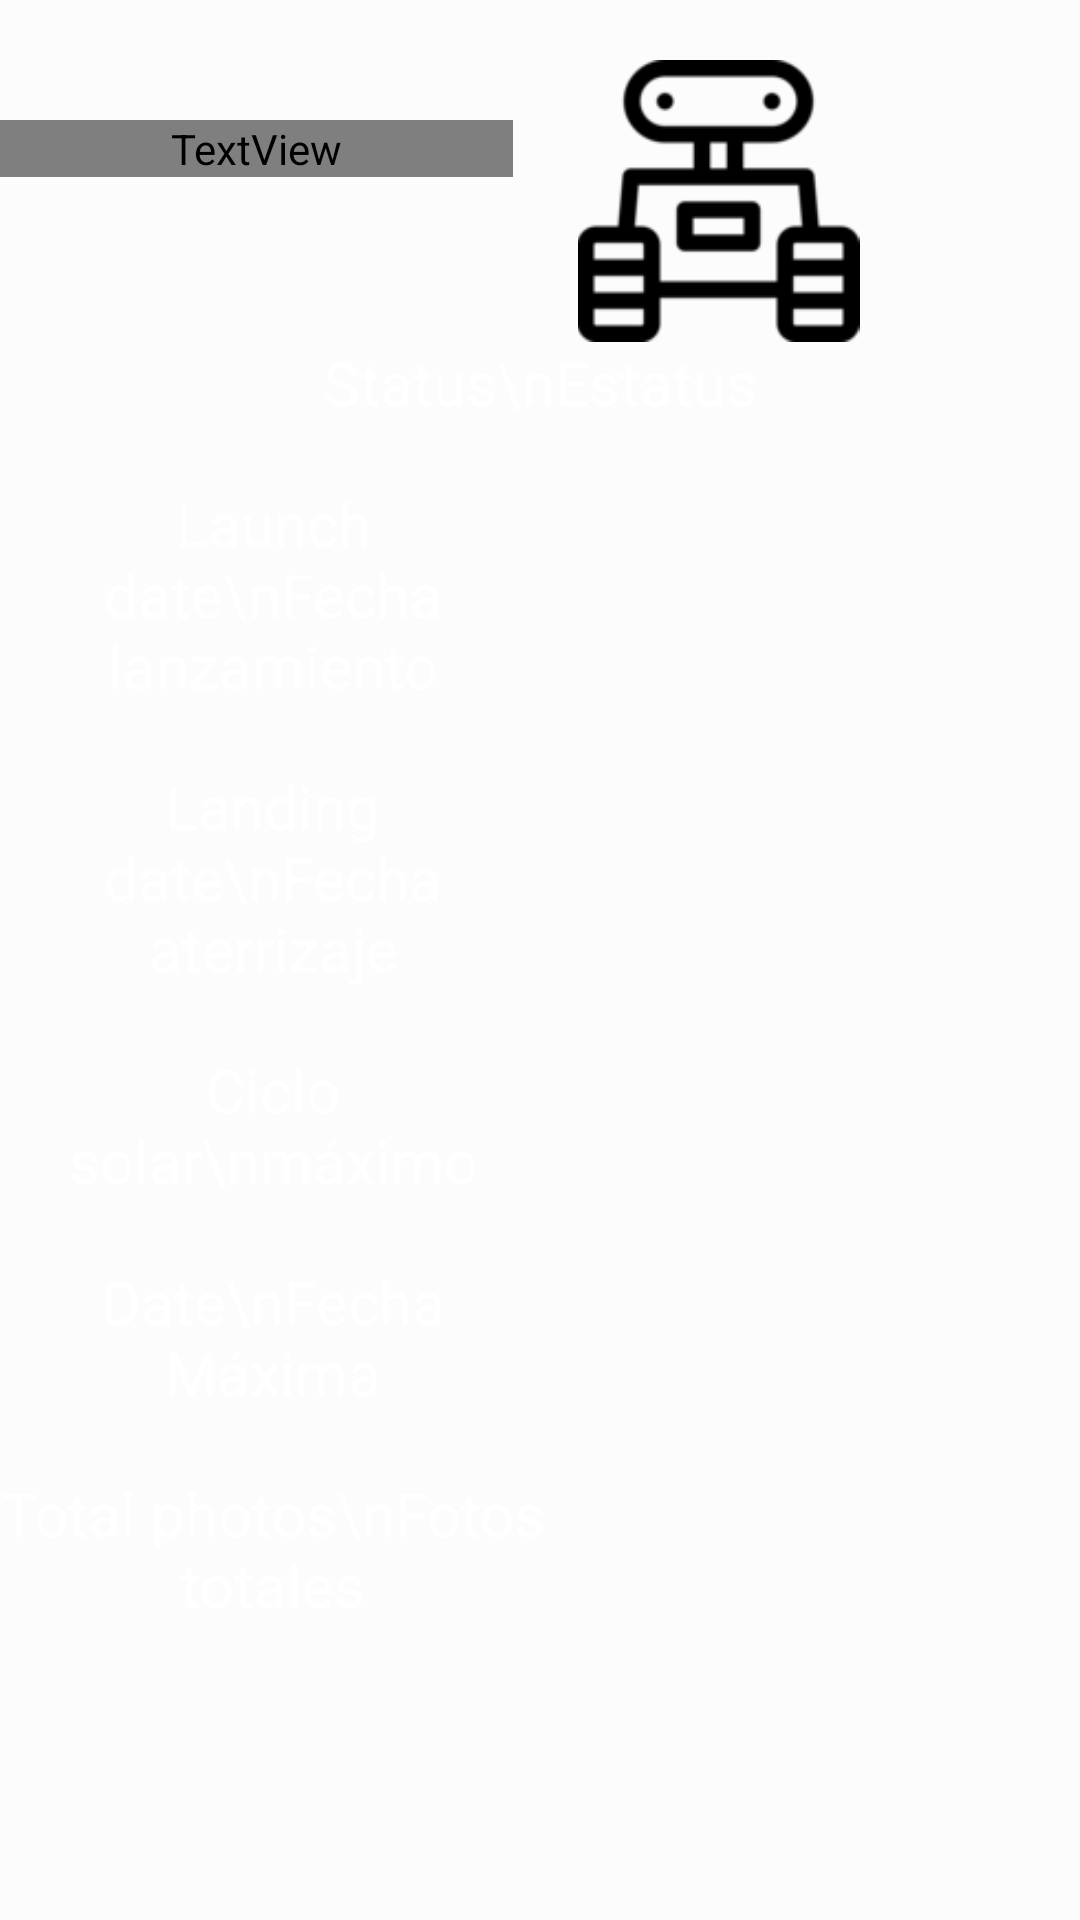

Produce the Android XML layout that renders to this screen, including the resource entries it uses.
<!-- AndroidManifest.xml: application theme Theme.CoctailSearch -->
<!-- res/layout/fragment_curiosity.xml -->
<?xml version="1.0" encoding="utf-8"?>
<LinearLayout xmlns:android="http://schemas.android.com/apk/res/android"
    xmlns:app="http://schemas.android.com/apk/res-auto"
    xmlns:tools="http://schemas.android.com/tools"
    android:layout_width="match_parent"
    android:layout_height="match_parent"
    android:background="@drawable/fondo"
    tools:context=".fragments.FragmentCuriosity">

    
    <LinearLayout
        android:layout_width="match_parent"
        android:layout_height="match_parent"
        android:orientation="vertical"
        android:background="@color/fondoPrincipal">

        <LinearLayout
            android:layout_width="match_parent"
            android:layout_height="wrap_content"
            android:layout_marginTop="20dp"
            android:orientation="horizontal">

            <TextView
                android:id="@+id/txtNombre"
                android:layout_width="171dp"
                android:layout_height="wrap_content"
                android:layout_marginTop="20dp"
                android:layout_marginRight="20dp"
                android:fontFamily="@font/titulos1"
                android:text="Name"
                android:textAlignment="textEnd"
                android:textColor="@color/white"
                android:textSize="40dp" />

            <ImageView
                android:layout_width="97dp"
                android:layout_height="94dp"
                android:layout_gravity="fill"
                app:srcCompat="@drawable/curiosity" />
        </LinearLayout>


        <TextView
            android:id="@+id/txtEstado"
            android:layout_width="182dp"
            android:layout_height="wrap_content"
            android:layout_gravity="center"
            android:text="Status\nEstatus"
            android:textAlignment="center"
            android:textColor="@color/white"
            android:textSize="20dp" />

        <LinearLayout
            android:layout_width="match_parent"
            android:layout_height="wrap_content"
            android:layout_marginTop="20dp"
            android:layout_marginBottom="20dp"
            android:orientation="horizontal">

            <TextView
                android:id="@+id/txtT1"
                android:layout_width="182dp"
                android:layout_height="wrap_content"
                android:text="Launch date\nFecha lanzamiento"
                android:textAlignment="center"
                android:textColor="@color/white"
                android:textSize="20dp" />
            <TextView
                android:id="@+id/txtLanzamiento"
                android:layout_width="match_parent"
                android:layout_height="match_parent"
                android:textAlignment="center"
                android:textColor="@color/white"
                android:textSize="18dp" />

        </LinearLayout>

        <LinearLayout
            android:layout_width="match_parent"
            android:layout_height="wrap_content"
            android:orientation="horizontal"
            android:layout_marginBottom="20dp">

            <TextView
                android:id="@+id/txtT"
                android:layout_width="182dp"
                android:layout_height="wrap_content"
                android:text="Landing date\nFecha aterrizaje"
                android:textAlignment="center"
                android:textColor="@color/white"
                android:textSize="20dp" />
            <TextView
                android:id="@+id/txtAterrizaje"
                android:layout_width="match_parent"
                android:layout_height="match_parent"
                android:textAlignment="center"
                android:textColor="@color/white"
                android:textSize="15dp" />

        </LinearLayout>

        <LinearLayout
            android:layout_width="match_parent"
            android:layout_height="wrap_content"
            android:orientation="horizontal"
            android:layout_marginBottom="20dp">

            <TextView
                android:id="@+id/txtT3"
                android:layout_width="182dp"
                android:layout_height="wrap_content"
                android:text="Ciclo solar\nmáximo"
                android:textAlignment="center"
                android:textColor="@color/white"
                android:textSize="20dp" />
            <TextView
                android:id="@+id/txtMaxSol"
                android:layout_width="match_parent"
                android:layout_height="match_parent"
                android:textAlignment="center"
                android:textColor="@color/white"
                android:textSize="15dp" />

        </LinearLayout>

        <LinearLayout
            android:layout_width="match_parent"
            android:layout_height="wrap_content"
            android:orientation="horizontal"
            android:layout_marginBottom="20dp">

            <TextView
                android:id="@+id/txtT4"
                android:layout_width="182dp"
                android:layout_height="wrap_content"
                android:text="Date\nFecha Máxima"
                android:textAlignment="center"
                android:textColor="@color/white"
                android:textSize="20dp" />
            <TextView
                android:id="@+id/txtMaxFecha"
                android:layout_width="match_parent"
                android:layout_height="match_parent"
                android:textAlignment="center"
                android:textColor="@color/white"
                android:textSize="15dp" />

        </LinearLayout>

        <LinearLayout
            android:layout_width="match_parent"
            android:layout_height="wrap_content"
            android:orientation="horizontal"
            android:layout_marginBottom="20dp">

            <TextView
                android:id="@+id/txtT5"
                android:layout_width="182dp"
                android:layout_height="wrap_content"
                android:text="Total photos\nFotos totales"
                android:textAlignment="center"
                android:textColor="@color/white"
                android:textSize="20dp" />
            <TextView
                android:id="@+id/txtFotos"
                android:layout_width="match_parent"
                android:layout_height="match_parent"
                android:textAlignment="center"
                android:textColor="@color/white"
                android:textSize="15dp"/>

        </LinearLayout>


    </LinearLayout>

</LinearLayout>
<!-- resources referenced by this layout -->
<resources>
  <color name="fondoPrincipal">#66FFFFFF</color>
  <color name="white">#FFFFFFFF</color>
  <!-- drawable curiosity: png bitmap (drawable-v24, 2771 bytes) -->
  <style name="Theme.CoctailSearch" parent="Theme.AppCompat.Light.DarkActionBar">
          
          <item name="colorPrimary">@color/purple_700</item>
          <item name="colorPrimaryDark">@color/purple_700</item>
          <item name="colorAccent">@color/purple_700</item>
          
      </style>
  <color name="purple_700">#994314AE</color>
</resources>
